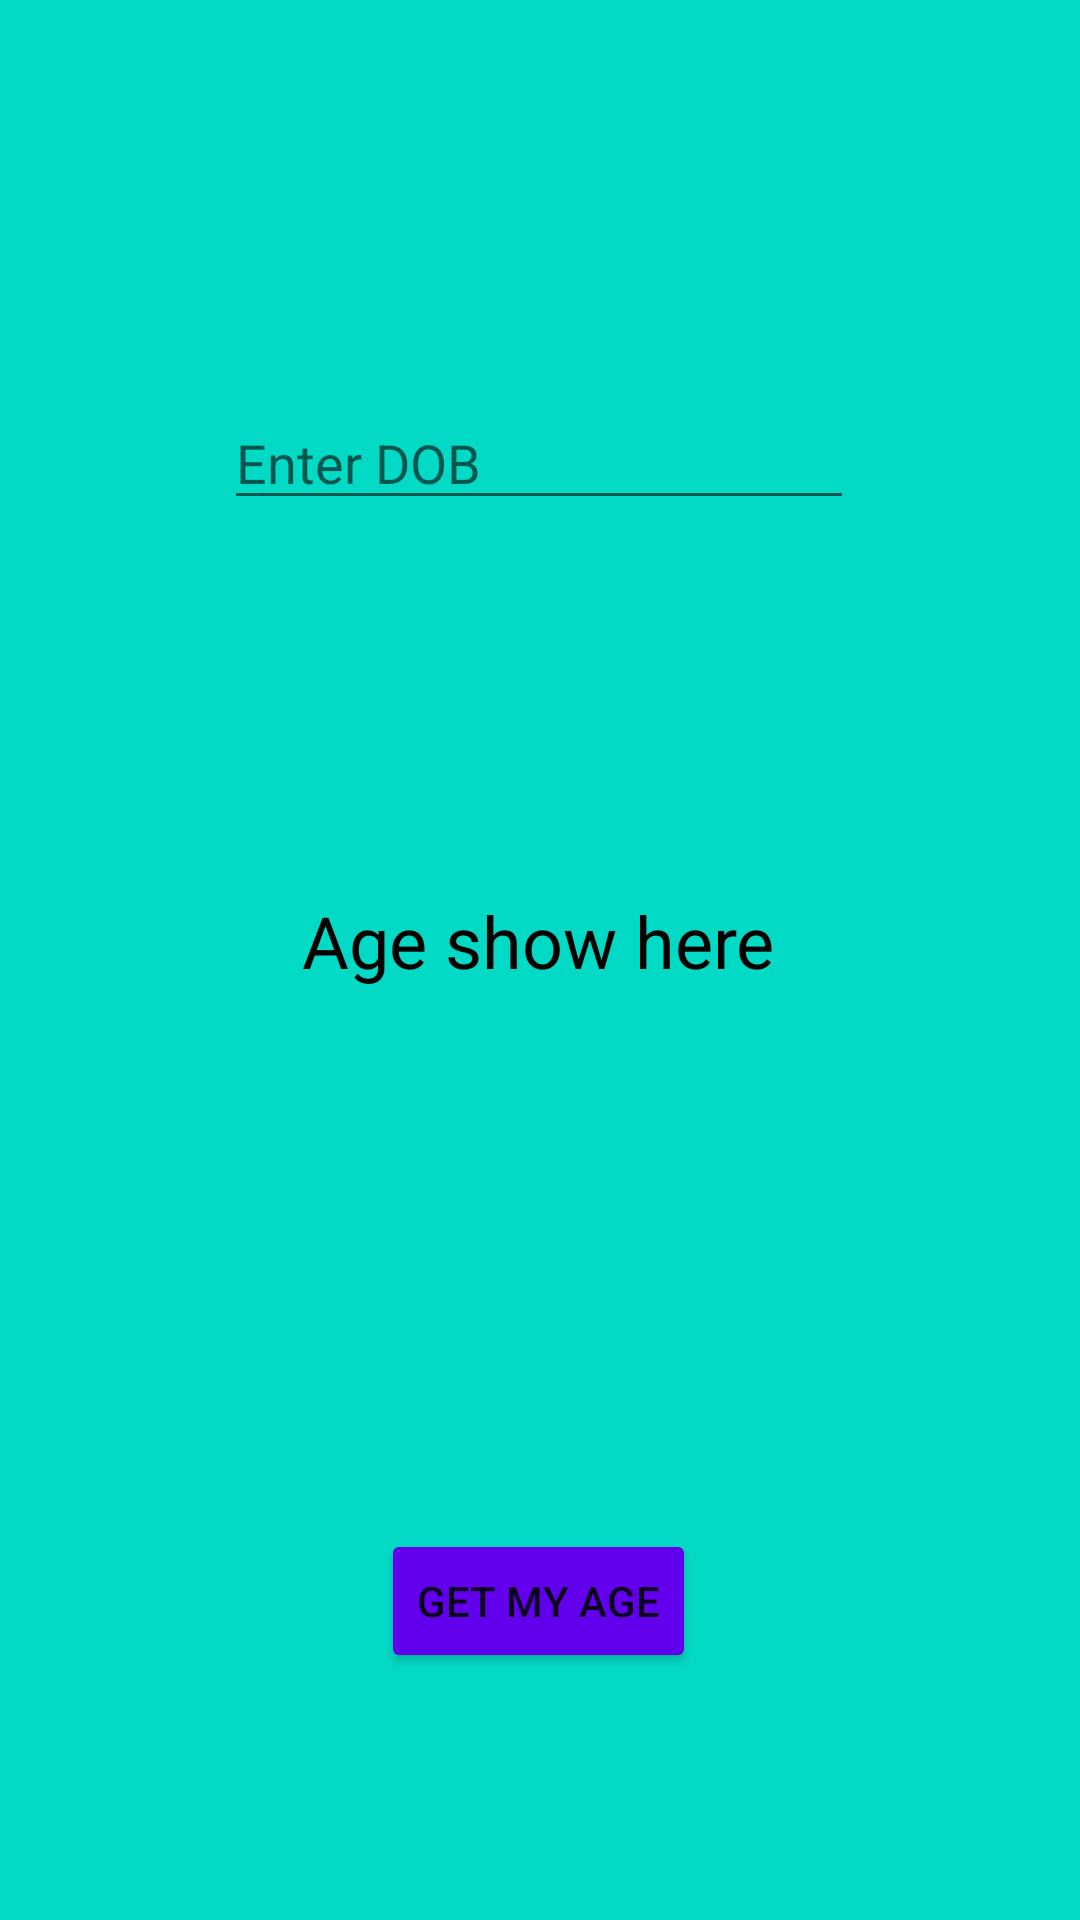

Here is an Android app screen rendered from its layout file. Give the layout XML and the strings, colors and styles it references.
<!-- AndroidManifest.xml: application theme Theme.KotlinFlow -->
<!-- res/layout/activity_main.xml -->
<?xml version="1.0" encoding="utf-8"?>
<androidx.constraintlayout.widget.ConstraintLayout xmlns:android="http://schemas.android.com/apk/res/android"
    xmlns:app="http://schemas.android.com/apk/res-auto"
    xmlns:tools="http://schemas.android.com/tools"
    android:layout_width="match_parent"
    android:layout_height="match_parent"
    android:background="@color/teal_200"
    tools:context=".MainActivity">

    <EditText
        android:id="@+id/editTextDate"
        android:layout_width="wrap_content"
        android:layout_height="wrap_content"
        android:layout_marginTop="132dp"
        android:ems="10"
        android:hint="Enter DOB"
        android:inputType="date"
        app:layout_constraintEnd_toEndOf="parent"
        app:layout_constraintHorizontal_bias="0.497"
        app:layout_constraintStart_toStartOf="parent"
        app:layout_constraintTop_toTopOf="parent" />

    <TextView
        android:id="@+id/textView"
        android:layout_width="wrap_content"
        android:layout_height="wrap_content"
        android:layout_marginTop="124dp"
        android:text="Age show here"
        android:textColor="@color/black"
        android:textSize="24sp"
        app:layout_constraintEnd_toEndOf="parent"
        app:layout_constraintHorizontal_bias="0.498"
        app:layout_constraintStart_toStartOf="parent"
        app:layout_constraintTop_toBottomOf="@+id/editTextDate" />

    <Button
        android:id="@+id/button"
        android:layout_width="wrap_content"
        android:layout_height="wrap_content"
        android:layout_marginTop="180dp"
        android:text="Get My Age"
        app:backgroundTint="@color/design_default_color_primary"
        app:layout_constraintEnd_toEndOf="parent"
        app:layout_constraintHorizontal_bias="0.498"
        app:layout_constraintStart_toStartOf="parent"
        app:layout_constraintTop_toBottomOf="@+id/textView" />
</androidx.constraintlayout.widget.ConstraintLayout>
<!-- resources referenced by this layout -->
<resources>
  <color name="black">#FF000000</color>
  <color name="teal_200">#FF03DAC5</color>
  <style name="Theme.KotlinFlow" parent="Theme.MaterialComponents.DayNight.DarkActionBar">
          
          <item name="colorPrimary">@color/purple_500</item>
          <item name="colorPrimaryVariant">@color/purple_700</item>
          <item name="colorOnPrimary">@color/white</item>
          
          <item name="colorSecondary">@color/teal_200</item>
          <item name="colorSecondaryVariant">@color/teal_700</item>
          <item name="colorOnSecondary">@color/black</item>
          
          <item name="android:statusBarColor" tools:targetApi="l">?attr/colorPrimaryVariant</item>
          
      </style>
  <color name="purple_500">#FF6200EE</color>
  <color name="purple_700">#FF3700B3</color>
  <color name="white">#FFFFFFFF</color>
  <color name="teal_700">#FF018786</color>
</resources>
